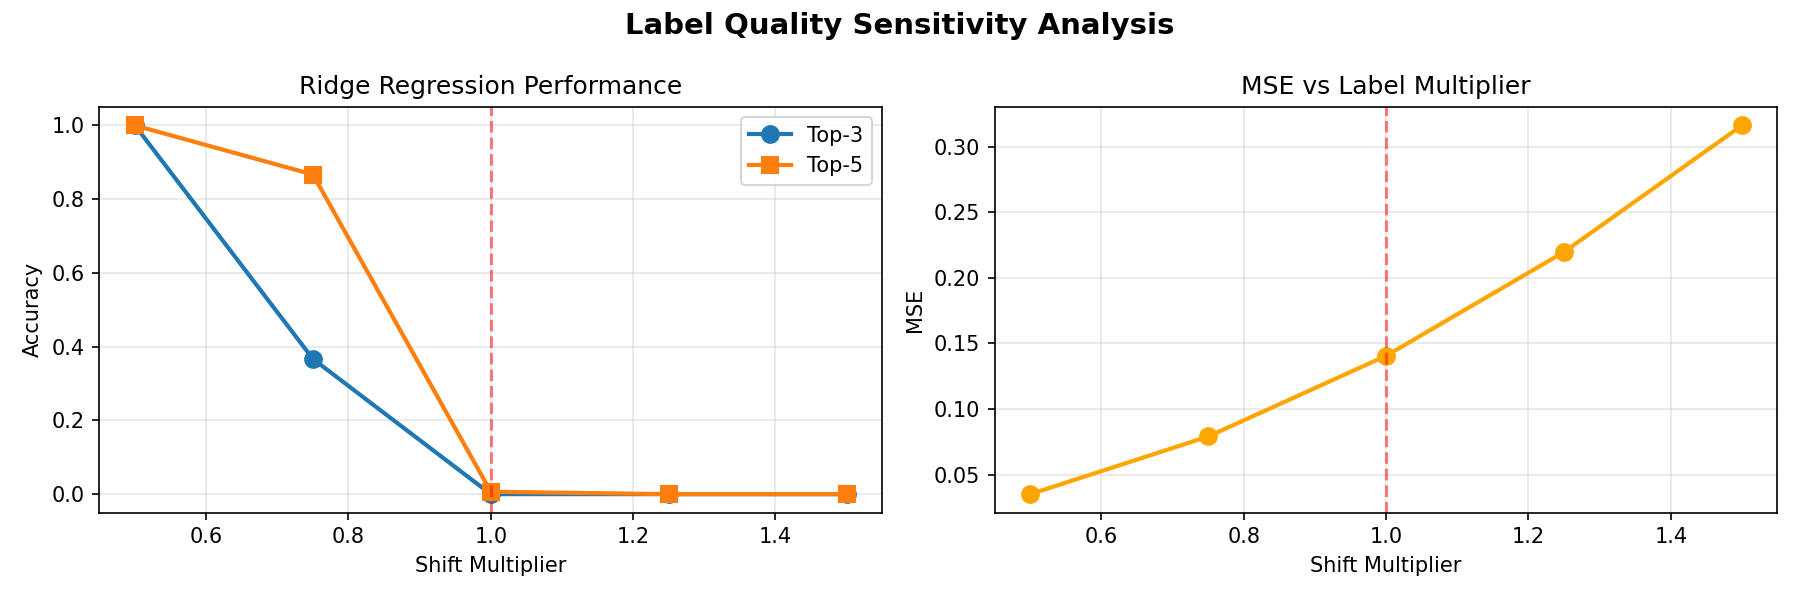

Source data for this figure (header and first rows):
shift_multiplier, ridge_test_mse, ridge_test_rmse, ridge_test_cos, ridge_test_top3, ridge_test_top5
0.5, 0.03516, 0.1875, 0.6452, 0.9989, 0.9989
0.75, 0.0791, 0.2813, 0.6452, 0.3664, 0.8659
1.0, 0.1406, 0.375, 0.6452, 0.0, 0.006543
1.25, 0.2197, 0.4688, 0.6452, 0.0, 0.0
1.5, 0.3162, 0.5623, 0.6445, 0.0, 0.0
